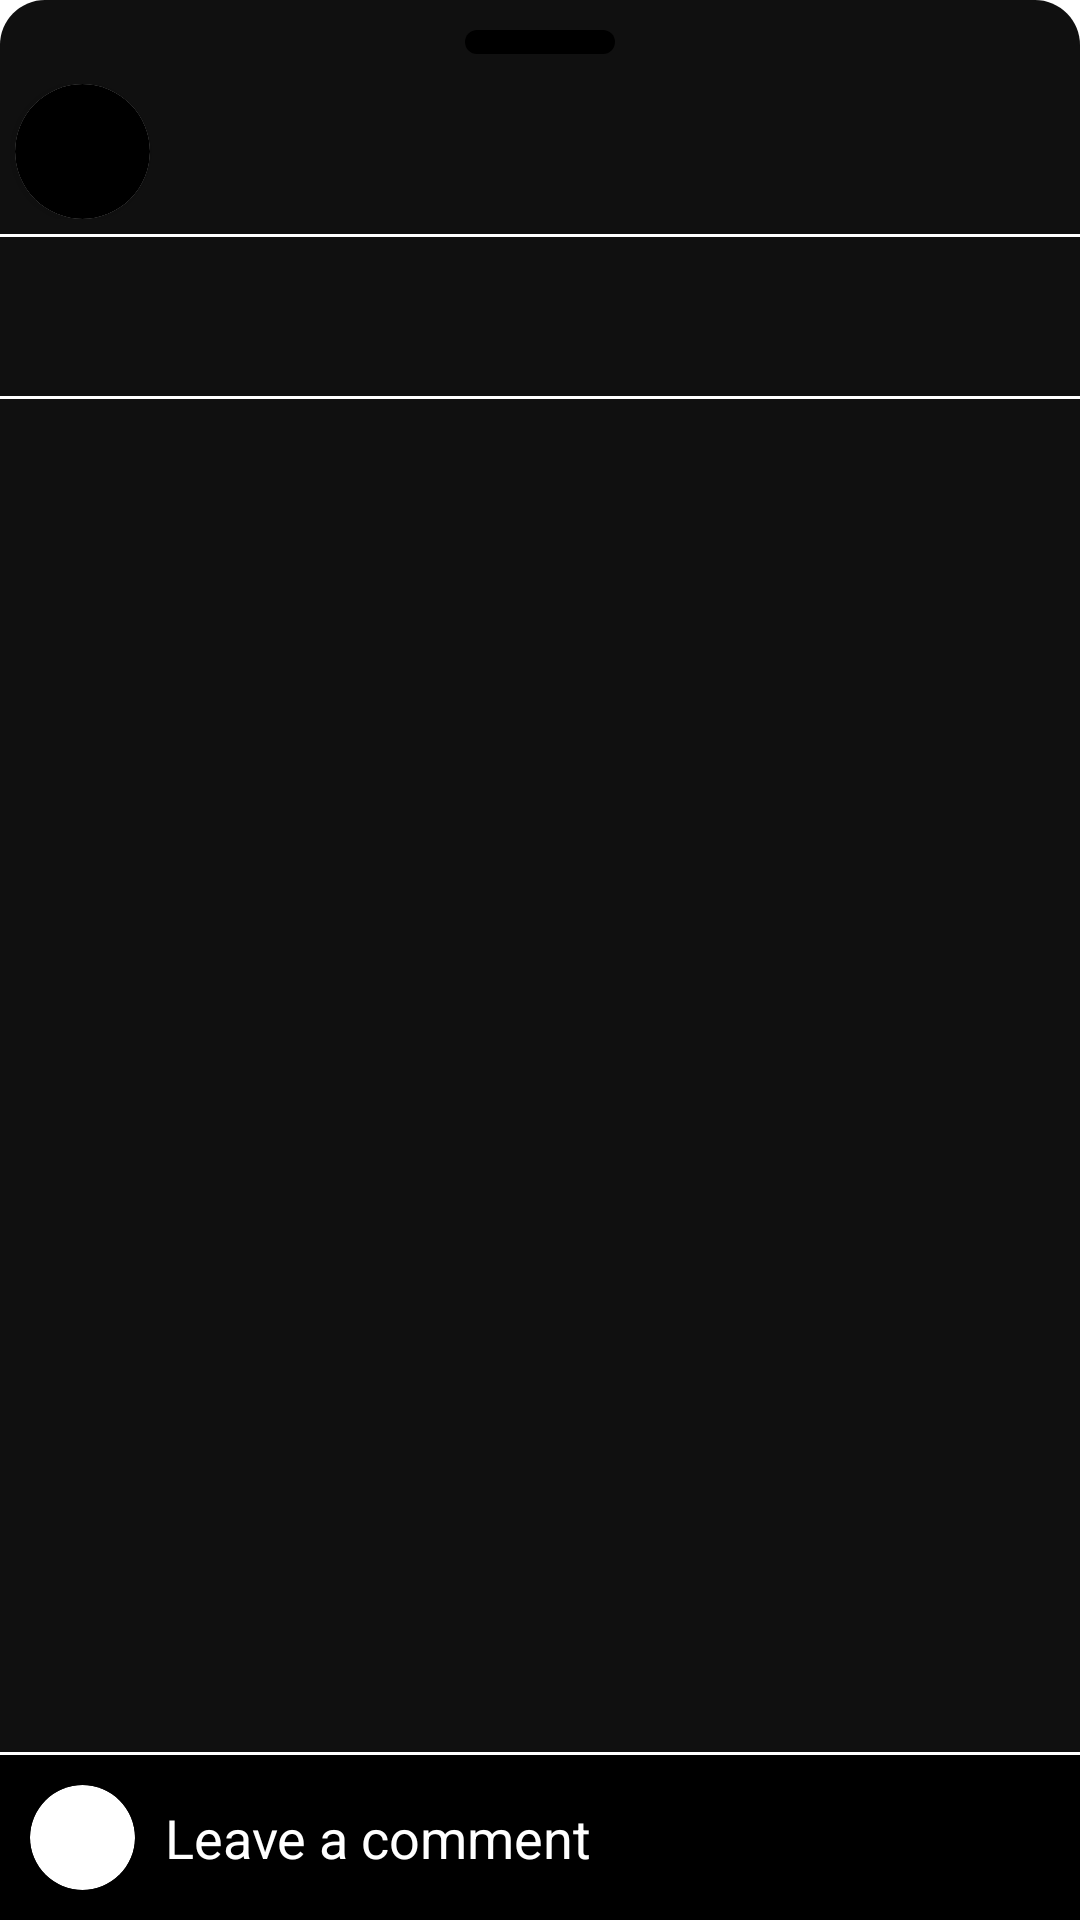

Android layout source for this screen:
<!-- AndroidManifest.xml: application theme Theme.CRINGE -->
<!-- res/layout/comment_bottomsheet_layout.xml -->
<?xml version="1.0" encoding="utf-8"?>
<layout xmlns:android="http://schemas.android.com/apk/res/android"
    xmlns:tools="http://schemas.android.com/tools"
    xmlns:app="http://schemas.android.com/apk/res-auto">

    <data>

    </data>

    <androidx.constraintlayout.widget.ConstraintLayout
        android:layout_width="match_parent"
        android:layout_height="match_parent"
        android:background="@drawable/dialog_bg">

        <LinearLayout
            android:layout_width="match_parent"
            android:layout_height="match_parent"
            app:layout_constraintTop_toTopOf="parent"
            app:layout_constraintBottom_toBottomOf="parent"
            app:layout_constraintStart_toStartOf="parent"
            app:layout_constraintEnd_toEndOf="parent"
            android:orientation="vertical">

            <ImageView
                android:id="@+id/option_comment"
                android:src="@drawable/shape_image"
                android:layout_width="@dimen/margin_50dp"
                android:layout_height="@dimen/margin_8dp"
                android:layout_gravity="center"
                android:layout_marginTop="@dimen/margin_10dp"
                android:scaleType="fitXY">

            </ImageView>

            <LinearLayout
                android:id="@+id/profile_layout"
                android:layout_width="match_parent"
                android:layout_height="wrap_content"
                android:orientation="horizontal"
                android:layout_marginTop="10dp">

                <androidx.cardview.widget.CardView
                    android:id="@+id/profile_card"
                    android:layout_width="wrap_content"
                    android:layout_height="wrap_content"
                    android:layout_marginStart="5dp"
                    android:background="@color/white"
                    app:cardCornerRadius="100dp">

                    <ImageView
                        android:id="@+id/comment_profile"
                        android:layout_width="45dp"
                        android:layout_height="45dp"
                        android:scaleType="centerCrop"
                        android:background="@color/black">

                    </ImageView>

                </androidx.cardview.widget.CardView>


                <LinearLayout
                    android:layout_width="wrap_content"
                    android:layout_height="wrap_content"
                    android:orientation="vertical"
                    android:layout_gravity="center_vertical"
                    android:layout_marginStart="10dp">

                    <TextView
                        android:id="@+id/comment_profile_name"
                        android:layout_width="wrap_content"
                        android:layout_height="wrap_content"
                        android:textColor="@color/white"
                        android:textSize="15sp"
                        android:textStyle="bold"
                        android:layout_marginBottom="5dp">

                    </TextView>


                </LinearLayout>


            </LinearLayout>

            <View
                android:id="@+id/view6"
                android:layout_width="wrap_content"
                android:layout_height="1dp"
                android:background="@color/white"
                android:layout_marginTop="5dp"/>

            <LinearLayout
                android:id="@+id/name_layout"
                android:layout_width="match_parent"
                android:layout_height="wrap_content"
                android:layout_marginTop="4dp"
                android:orientation="vertical">

                <TextView
                    android:id="@+id/video_date"
                    android:layout_width="wrap_content"
                    android:layout_height="wrap_content"
                    android:layout_marginLeft="15dp"
                    android:layout_marginBottom="10dp"
                    android:gravity="center"
                    android:textColor="@color/white"
                    android:textSize="10sp"
                    android:textStyle="bold"
                    app:layout_constraintBottom_toTopOf="@+id/profile_card"
                    app:layout_constraintEnd_toStartOf="@+id/options_layout"
                    app:layout_constraintHorizontal_bias="0"
                    app:layout_constraintStart_toStartOf="@+id/profile_card">

                </TextView>

                <TextView
                    android:id="@+id/video_title"
                    android:layout_width="wrap_content"
                    android:layout_height="wrap_content"
                    android:layout_marginLeft="@dimen/margin_15dp"
                    android:layout_marginRight="@dimen/margin_15dp"
                    android:layout_marginBottom="@dimen/margin_5dp"
                    android:textColor="@color/white"
                    android:textSize="@dimen/margin_15dp"
                    android:textStyle="bold"
                    app:layout_constraintBottom_toTopOf="@+id/reels_date"
                    app:layout_constraintEnd_toStartOf="@+id/options_layout"
                    app:layout_constraintRight_toRightOf="@+id/options_layout"
                    app:layout_constraintStart_toStartOf="@+id/profile_card">

                </TextView>


            </LinearLayout>

            <View
                android:id="@+id/view8"
                android:layout_width="wrap_content"
                android:layout_height="1dp"
                android:background="@color/white"
                android:layout_marginBottom="5dp"/>

            <androidx.core.widget.NestedScrollView
                android:layout_width="match_parent"
                android:layout_height="0dp"
                android:layout_weight="1">


                <androidx.recyclerview.widget.RecyclerView
                    android:id="@+id/comment_recyclerView"
                    android:layout_width="match_parent"
                    android:layout_height="match_parent"
                    tools:listitem="@layout/comment_layout">

                </androidx.recyclerview.widget.RecyclerView>

            </androidx.core.widget.NestedScrollView>

            <View
                android:id="@+id/view7"
                android:layout_width="wrap_content"
                android:layout_height="1dp"
                android:background="@color/white" />


            <androidx.constraintlayout.widget.ConstraintLayout
                android:id="@+id/comment_bar"
                android:layout_width="match_parent"
                android:layout_height="wrap_content"
                android:background="@color/black"
                android:gravity="center_vertical"
                android:padding="@dimen/margin_10dp"
                app:layout_constraintTop_toBottomOf="@+id/view6">

                <androidx.cardview.widget.CardView
                    android:id="@+id/own_profile_card"
                    android:layout_width="wrap_content"
                    android:layout_height="wrap_content"
                    app:cardCornerRadius="@dimen/margin_100dp"
                    app:layout_constraintBottom_toBottomOf="parent"
                    app:layout_constraintLeft_toLeftOf="parent"
                    app:layout_constraintTop_toTopOf="parent">

                    <ImageView
                        android:id="@+id/comment_own_profile"
                        android:layout_width="@dimen/margin_35dp"
                        android:layout_height="@dimen/margin_35dp"
                        android:scaleType="centerCrop">

                    </ImageView>

                </androidx.cardview.widget.CardView>


                <EditText
                    android:id="@+id/comment_content"
                    android:layout_width="0dp"
                    android:layout_height="match_parent"
                    android:layout_marginLeft="@dimen/margin_10dp"
                    android:layout_marginRight="@dimen/margin_10dp"
                    android:background="@null"
                    android:gravity="center_vertical"
                    android:hint="Leave a comment"
                    android:importantForAutofill="auto"
                    android:textColor="@color/white"
                    android:textColorHint="@color/white"
                    android:textCursorDrawable="@color/white"
                    app:layout_constraintBottom_toBottomOf="parent"
                    app:layout_constraintLeft_toRightOf="@+id/own_profile_card"
                    app:layout_constraintRight_toLeftOf="@+id/comment_post"
                    app:layout_constraintTop_toTopOf="parent">

                </EditText>

                <TextView
                    android:id="@+id/comment_post"
                    android:layout_width="wrap_content"
                    android:layout_height="wrap_content"
                    android:layout_marginEnd="@dimen/margin_10dp"
                    android:paddingTop="@dimen/margin_10dp"
                    android:paddingBottom="@dimen/margin_10dp"
                    android:text="POST"
                    android:textColor="@color/blue"
                    android:textStyle="bold"
                    android:visibility="gone"
                    app:layout_constraintBottom_toBottomOf="parent"
                    app:layout_constraintRight_toRightOf="parent"
                    app:layout_constraintTop_toTopOf="parent">

                </TextView>

            </androidx.constraintlayout.widget.ConstraintLayout>



        </LinearLayout>



    </androidx.constraintlayout.widget.ConstraintLayout>

</layout>
<!-- res/layout/comment_layout.xml (included above) -->
<?xml version="1.0" encoding="utf-8"?>
<layout xmlns:android="http://schemas.android.com/apk/res/android"
    xmlns:app="http://schemas.android.com/apk/res-auto">

    <data>

    </data>

    <androidx.constraintlayout.widget.ConstraintLayout
        android:layout_width="match_parent"
        android:layout_height="wrap_content"
        android:padding="@dimen/margin_5dp">

        <androidx.cardview.widget.CardView
            android:id="@+id/comment_profile_card"
            android:layout_width="wrap_content"
            android:layout_height="wrap_content"
            app:layout_constraintStart_toStartOf="parent"
            app:layout_constraintTop_toTopOf="parent"
            app:cardCornerRadius="@dimen/margin_100dp"
            android:padding="@dimen/margin_4dp">

            <ImageView
                android:id="@+id/comment_profile"
                android:layout_width="50dp"
                android:layout_height="50dp"
                android:scaleType="centerCrop" />


        </androidx.cardview.widget.CardView>


        <View
            android:id="@+id/view9"
            android:layout_width="0dp"
            android:layout_height="0dp"
            android:background="@drawable/white_circle"
            app:layout_constraintBottom_toBottomOf="@id/comment_profile_card"
            app:layout_constraintEnd_toEndOf="@id/comment_profile_card"
            app:layout_constraintStart_toStartOf="@id/comment_profile_card"
            app:layout_constraintTop_toTopOf="@id/comment_profile_card" />

        <LinearLayout
            android:layout_width="0dp"
            android:layout_height="wrap_content"
            app:layout_constraintTop_toTopOf="@id/comment_profile_card"
            app:layout_constraintStart_toEndOf="@id/comment_profile_card"
            app:layout_constraintEnd_toEndOf="parent"
            android:orientation="vertical"
            android:layout_marginLeft="@dimen/margin_10dp"
            android:layout_marginRight="@dimen/margin_10dp">

            <LinearLayout
                android:layout_width="match_parent"
                android:layout_height="wrap_content"
                android:orientation="horizontal">

                <TextView
                    android:id="@+id/comment_user_name"
                    android:layout_width="wrap_content"
                    android:layout_height="wrap_content"
                    android:textColor="@color/white"
                    android:layout_marginTop="@dimen/margin_2dp"
                    android:textStyle="bold">

                </TextView>

                <TextView
                    android:id="@+id/comment_time"
                    android:layout_width="0dp"
                    android:layout_height="wrap_content"
                    android:layout_weight="1"
                    android:textColor="@color/white"
                    android:layout_marginTop="@dimen/margin_2dp"
                    android:layout_marginStart="@dimen/margin_10dp"/>

            </LinearLayout>

            <TextView
                android:id="@+id/comment"
                android:layout_width="match_parent"
                android:layout_height="wrap_content"
                android:textColor="@color/white"
                android:textSize="@dimen/margin_14dp" />


        </LinearLayout>


    </androidx.constraintlayout.widget.ConstraintLayout>
</layout>
<!-- resources referenced by this layout -->
<resources>
  <color name="black">#FF000000</color>
  <color name="blue">#4FADFE</color>
  <color name="white">#FFFFFFFF</color>
  <dimen name="margin_100dp">100dp</dimen>
  <dimen name="margin_10dp">10dp</dimen>
  <dimen name="margin_14dp">14dp</dimen>
  <dimen name="margin_15dp">15dp</dimen>
  <dimen name="margin_2dp">2dp</dimen>
  <dimen name="margin_35dp">35dp</dimen>
  <dimen name="margin_4dp">4dp</dimen>
  <dimen name="margin_50dp">50dp</dimen>
  <dimen name="margin_5dp">5dp</dimen>
  <dimen name="margin_8dp">8dp</dimen>
  <!-- drawable dialog_bg (drawable) -->
  <?xml version="1.0" encoding="utf-8"?>
  <shape xmlns:android="http://schemas.android.com/apk/res/android"
      android:shape="rectangle">
  
      <solid android:color="@color/dark_grey"/>
  
      <corners android:topLeftRadius="@dimen/margin_15dp"
          android:topRightRadius="@dimen/margin_15dp"/>
  
  </shape>
  <!-- drawable shape_image (drawable) -->
  <?xml version="1.0" encoding="utf-8"?>
  <shape xmlns:android="http://schemas.android.com/apk/res/android"
      android:shape="rectangle">
  
      <solid android:color="@color/black" />
      <corners android:radius="@dimen/margin_30dp"/>
  
  </shape>
  <!-- drawable white_circle (drawable) -->
  <?xml version="1.0" encoding="utf-8"?>
  <shape xmlns:android="http://schemas.android.com/apk/res/android">
  
      <corners android:radius="@dimen/margin_30dp"/>
      <stroke
          android:width="@dimen/margin_2dp"
          android:color="@color/white"/>
  </shape>
  <style name="Theme.CRINGE" parent="Theme.MaterialComponents.DayNight.NoActionBar">
          
          <item name="colorPrimary">@color/purple_500</item>
          <item name="colorPrimaryVariant">@color/black</item>
          <item name="colorOnPrimary">@color/white</item>
          
          <item name="colorSecondary">@color/teal_200</item>
          <item name="colorSecondaryVariant">@color/teal_700</item>
          <item name="colorOnSecondary">@color/black</item>
          
          <item name="android:statusBarColor">?attr/colorPrimaryVariant</item>
          
      </style>
  <color name="dark_grey">#101010</color>
  <dimen name="margin_30dp">30dp</dimen>
  <color name="purple_500">#FF6200EE</color>
  <color name="teal_200">#FF03DAC5</color>
  <color name="teal_700">#FF018786</color>
</resources>
